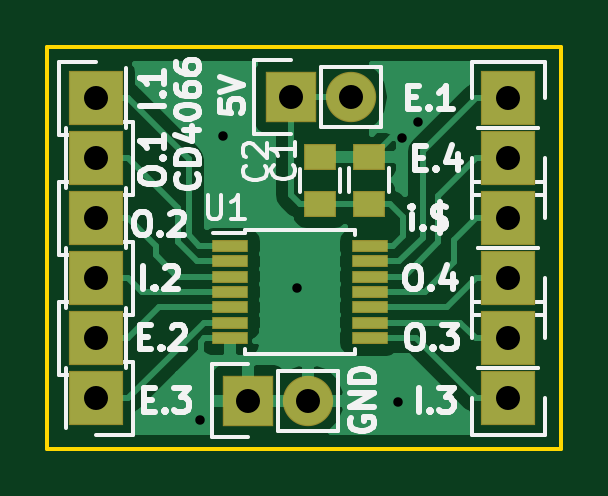
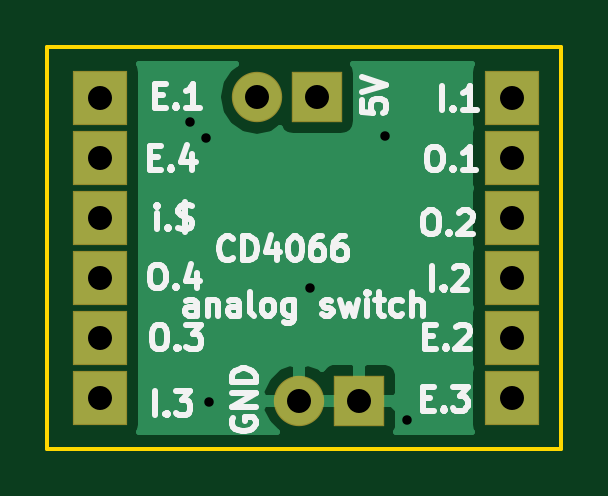
Circuit board: 10 layer files. Board 21.8 x 17.0 mm.
- bottom_copper: cd4066_tssop-B.Cu.gbl (7550 bytes)
- bottom_mask: cd4066_tssop-B.Mask.gbs (1003 bytes)
- paste: cd4066_tssop-B.Paste.gbp (485 bytes)
- bottom_silk: cd4066_tssop-B.SilkS.gbo (16012 bytes)
- outline: cd4066_tssop-Edge.Cuts.gm1 (714 bytes)
- top_copper: cd4066_tssop-F.Cu.gtl (17358 bytes)
- top_mask: cd4066_tssop-F.Mask.gts (1519 bytes)
- paste: cd4066_tssop-F.Paste.gtp (1001 bytes)
- top_silk: cd4066_tssop-F.SilkS.gto (18463 bytes)
- drill: cd4066_tssop.drl (554 bytes)

=== bottom_copper: cd4066_tssop-B.Cu.gbl (7550 bytes, source omitted) ===
=== bottom_mask: cd4066_tssop-B.Mask.gbs ===
%TF.GenerationSoftware,KiCad,Pcbnew,4.0.4+e1-6308~48~ubuntu16.04.1-stable*%
%TF.CreationDate,2016-10-27T02:24:33-07:00*%
%TF.ProjectId,cd4066_tssop,6364343036365F7473736F702E6B6963,rev?*%
%TF.FileFunction,Soldermask,Bot*%
%FSLAX46Y46*%
G04 Gerber Fmt 4.6, Leading zero omitted, Abs format (unit mm)*
G04 Created by KiCad (PCBNEW 4.0.4+e1-6308~48~ubuntu16.04.1-stable) date Thu Oct 27 02:24:33 2016*
%MOMM*%
%LPD*%
G01*
G04 APERTURE LIST*
%ADD10C,0.100000*%
%ADD11R,2.132000X2.132000*%
%ADD12O,2.132000X2.132000*%
%ADD13R,2.335200X2.335200*%
G04 APERTURE END LIST*
D10*
D11*
X219329000Y-88849200D03*
D12*
X221869000Y-88849200D03*
D11*
X217525600Y-101701600D03*
D12*
X220065600Y-101701600D03*
D13*
X211074000Y-88900000D03*
X228523800Y-88900000D03*
X211074000Y-96520000D03*
X211074000Y-99060000D03*
X228523800Y-101600000D03*
X211074000Y-101600000D03*
X228523800Y-93980000D03*
X228523800Y-91440000D03*
X211074000Y-91440000D03*
X211074000Y-93980000D03*
X228523800Y-99060000D03*
X228523800Y-96520000D03*
M02*

=== paste: cd4066_tssop-B.Paste.gbp ===
%TF.GenerationSoftware,KiCad,Pcbnew,4.0.4+e1-6308~48~ubuntu16.04.1-stable*%
%TF.CreationDate,2016-10-27T02:24:33-07:00*%
%TF.ProjectId,cd4066_tssop,6364343036365F7473736F702E6B6963,rev?*%
%TF.FileFunction,Paste,Bot*%
%FSLAX46Y46*%
G04 Gerber Fmt 4.6, Leading zero omitted, Abs format (unit mm)*
G04 Created by KiCad (PCBNEW 4.0.4+e1-6308~48~ubuntu16.04.1-stable) date Thu Oct 27 02:24:33 2016*
%MOMM*%
%LPD*%
G01*
G04 APERTURE LIST*
%ADD10C,0.100000*%
G04 APERTURE END LIST*
D10*
M02*

=== bottom_silk: cd4066_tssop-B.SilkS.gbo (16012 bytes, source omitted) ===
=== outline: cd4066_tssop-Edge.Cuts.gm1 ===
%TF.GenerationSoftware,KiCad,Pcbnew,4.0.4+e1-6308~48~ubuntu16.04.1-stable*%
%TF.CreationDate,2016-10-27T02:24:33-07:00*%
%TF.ProjectId,cd4066_tssop,6364343036365F7473736F702E6B6963,rev?*%
%TF.FileFunction,Profile,NP*%
%FSLAX46Y46*%
G04 Gerber Fmt 4.6, Leading zero omitted, Abs format (unit mm)*
G04 Created by KiCad (PCBNEW 4.0.4+e1-6308~48~ubuntu16.04.1-stable) date Thu Oct 27 02:24:33 2016*
%MOMM*%
%LPD*%
G01*
G04 APERTURE LIST*
%ADD10C,0.100000*%
%ADD11C,0.150000*%
G04 APERTURE END LIST*
D10*
D11*
X209000000Y-86750000D02*
X230750000Y-86750000D01*
X209000000Y-103750000D02*
X209000000Y-86750000D01*
X230750000Y-103750000D02*
X209000000Y-103750000D01*
X230750000Y-86750000D02*
X230750000Y-103750000D01*
M02*

=== top_copper: cd4066_tssop-F.Cu.gtl (17358 bytes, source omitted) ===
=== top_mask: cd4066_tssop-F.Mask.gts ===
%TF.GenerationSoftware,KiCad,Pcbnew,4.0.4+e1-6308~48~ubuntu16.04.1-stable*%
%TF.CreationDate,2016-10-27T02:24:33-07:00*%
%TF.ProjectId,cd4066_tssop,6364343036365F7473736F702E6B6963,rev?*%
%TF.FileFunction,Soldermask,Top*%
%FSLAX46Y46*%
G04 Gerber Fmt 4.6, Leading zero omitted, Abs format (unit mm)*
G04 Created by KiCad (PCBNEW 4.0.4+e1-6308~48~ubuntu16.04.1-stable) date Thu Oct 27 02:24:33 2016*
%MOMM*%
%LPD*%
G01*
G04 APERTURE LIST*
%ADD10C,0.100000*%
%ADD11R,2.132000X2.132000*%
%ADD12O,2.132000X2.132000*%
%ADD13R,2.335200X2.335200*%
%ADD14R,1.550000X0.550000*%
%ADD15R,1.350000X1.100000*%
G04 APERTURE END LIST*
D10*
D11*
X219329000Y-88849200D03*
D12*
X221869000Y-88849200D03*
D11*
X217525600Y-101701600D03*
D12*
X220065600Y-101701600D03*
D13*
X211074000Y-88900000D03*
X228523800Y-88900000D03*
X211074000Y-96520000D03*
X211074000Y-99060000D03*
X228523800Y-101600000D03*
X211074000Y-101600000D03*
X228523800Y-93980000D03*
X228523800Y-91440000D03*
X211074000Y-91440000D03*
X211074000Y-93980000D03*
X228523800Y-99060000D03*
X228523800Y-96520000D03*
D14*
X216760000Y-95154200D03*
X216760000Y-95804200D03*
X216760000Y-96454200D03*
X216760000Y-97104200D03*
X216760000Y-97754200D03*
X216760000Y-98404200D03*
X216760000Y-99054200D03*
X222660000Y-99054200D03*
X222660000Y-98404200D03*
X222660000Y-97754200D03*
X222660000Y-97104200D03*
X222660000Y-96454200D03*
X222660000Y-95804200D03*
X222660000Y-95154200D03*
D15*
X222625700Y-93374200D03*
X222625700Y-91374200D03*
X220573600Y-93379800D03*
X220573600Y-91379800D03*
M02*

=== paste: cd4066_tssop-F.Paste.gtp ===
%TF.GenerationSoftware,KiCad,Pcbnew,4.0.4+e1-6308~48~ubuntu16.04.1-stable*%
%TF.CreationDate,2016-10-27T02:24:33-07:00*%
%TF.ProjectId,cd4066_tssop,6364343036365F7473736F702E6B6963,rev?*%
%TF.FileFunction,Paste,Top*%
%FSLAX46Y46*%
G04 Gerber Fmt 4.6, Leading zero omitted, Abs format (unit mm)*
G04 Created by KiCad (PCBNEW 4.0.4+e1-6308~48~ubuntu16.04.1-stable) date Thu Oct 27 02:24:33 2016*
%MOMM*%
%LPD*%
G01*
G04 APERTURE LIST*
%ADD10C,0.100000*%
%ADD11R,1.450000X0.450000*%
%ADD12R,1.250000X1.000000*%
G04 APERTURE END LIST*
D10*
D11*
X216760000Y-95154200D03*
X216760000Y-95804200D03*
X216760000Y-96454200D03*
X216760000Y-97104200D03*
X216760000Y-97754200D03*
X216760000Y-98404200D03*
X216760000Y-99054200D03*
X222660000Y-99054200D03*
X222660000Y-98404200D03*
X222660000Y-97754200D03*
X222660000Y-97104200D03*
X222660000Y-96454200D03*
X222660000Y-95804200D03*
X222660000Y-95154200D03*
D12*
X222625700Y-93374200D03*
X222625700Y-91374200D03*
X220573600Y-93379800D03*
X220573600Y-91379800D03*
M02*

=== top_silk: cd4066_tssop-F.SilkS.gto (18463 bytes, source omitted) ===
=== drill: cd4066_tssop.drl ===
M48
;DRILL file {KiCad 4.0.4+e1-6308~48~ubuntu16.04.1-stable} date Thu Oct 27 02:24:35 2016
;FORMAT={-:-/ absolute / metric / decimal}
FMAT,2
METRIC,TZ
T1C0.400
T2C1.016
%
G90
G05
M71
T1
X215.491Y-102.542
X216.461Y-90.5
X219.6Y-96.95
X223.875Y-101.75
X224.03Y-90.576
X224.717Y-89.922
T2
X211.074Y-88.9
X211.074Y-91.44
X211.074Y-93.98
X211.074Y-96.52
X211.074Y-99.06
X211.074Y-101.6
X217.526Y-101.702
X219.329Y-88.849
X220.066Y-101.702
X221.869Y-88.849
X228.524Y-88.9
X228.524Y-91.44
X228.524Y-93.98
X228.524Y-96.52
X228.524Y-99.06
X228.524Y-101.6
T0
M30

